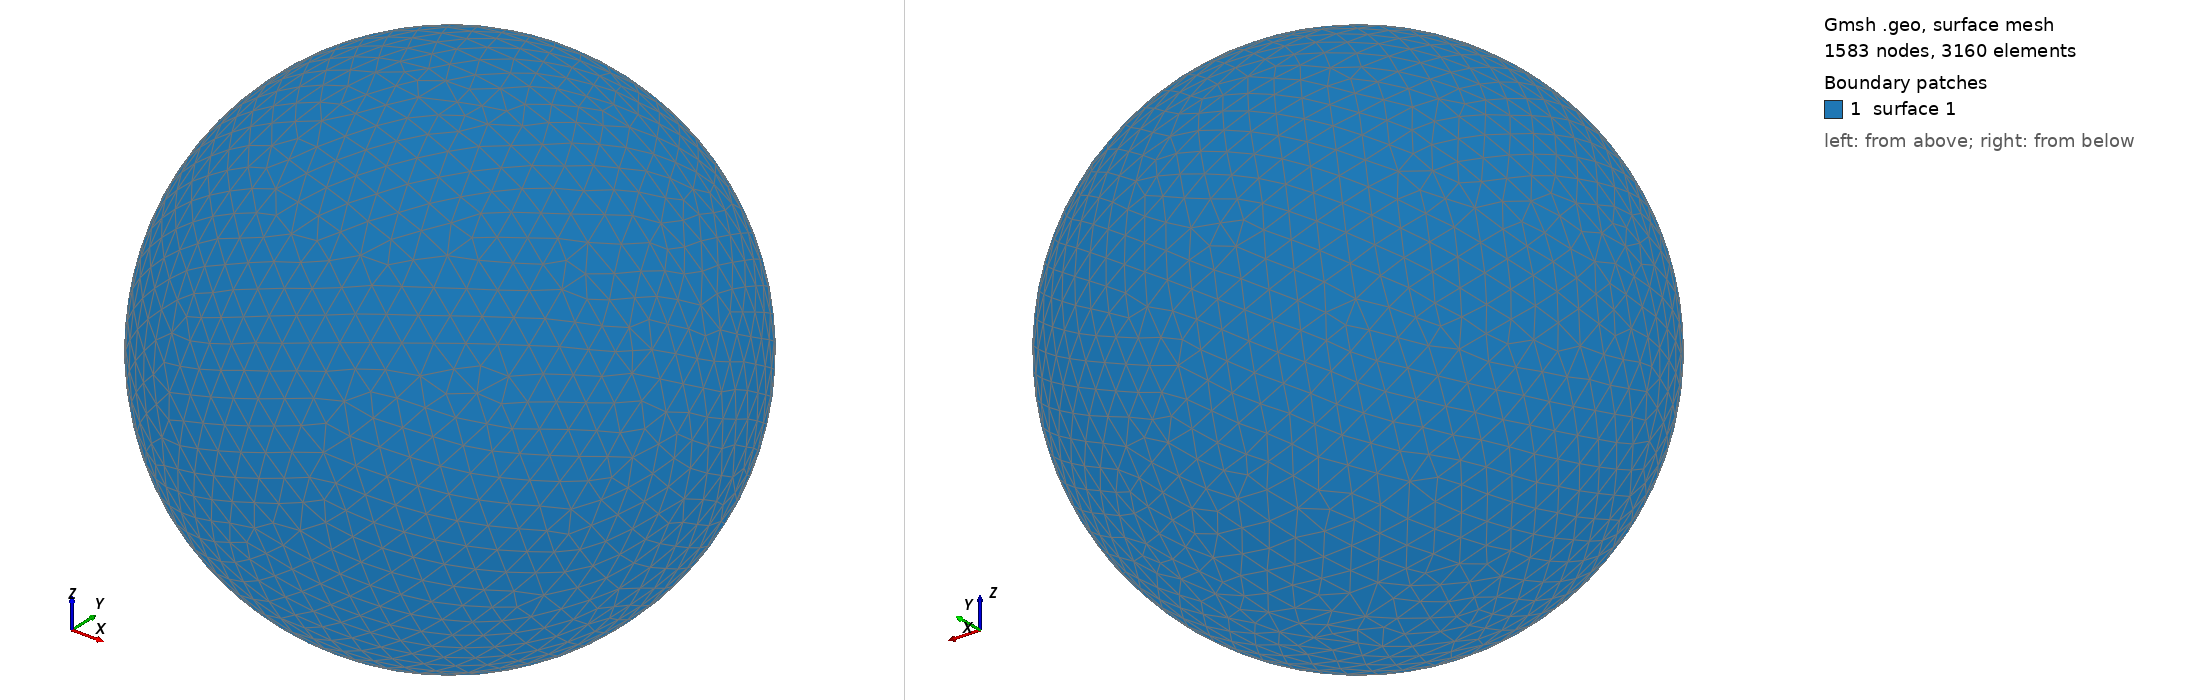

Gmsh geometry script, surface-meshed: 1583 nodes, 3160 surface elements. Boundary patches (legend numbers): 1 surface 1. Left view from above one corner, right view from below the opposite corner. The script declares no physical surfaces, so the legend lists its geometric surfaces. The drawing asked Gmsh for element sizes between 1% and 20% of the model's largest extent; the script's own settings can give other sizes.

=== shot2513.geo (drawn) ===
SetFactory("OpenCASCADE");
Point(1) = {0,0,0,0};
Sphere(1) = {0,0,0,0.56080000};
MeshSize{ PointsOf{ Surface{:}; } } = 0.056080000;
Mesh.ElementOrder=1;
Mesh.Format=39;
